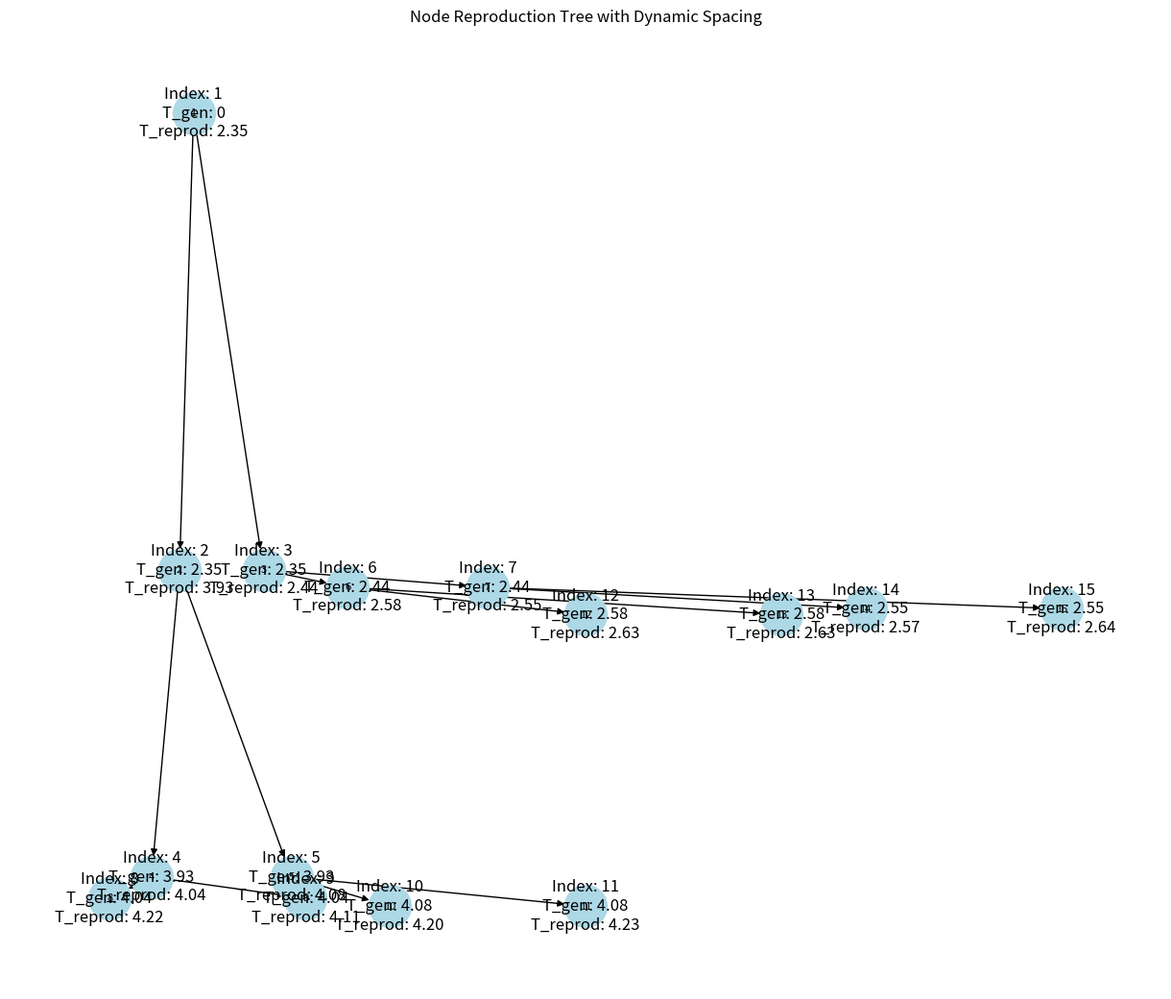

The matplotlib source for this figure:
import random
import matplotlib.pyplot as plt
import networkx as nx

class Node():
    def __init__(self, curr_time, index, depth=0):
        self.index = index  # Set the index directly
        self.left = None
        self.right = None
        self.depth = depth  # Track depth in the tree (generation level)
        self.time_to_reproduce = self.exponential(index)
        self.reproduction_time = round(curr_time + self.time_to_reproduce, 2)  # Final time of reproduction
        self.start = curr_time

    def __repr__(self):
        return (f"(Index: {self.index}, Time generated: {self.start}, Time to reproduce: {self.time_to_reproduce}, Left child: {self.left}, Right child: {self.right})")

    def reproduce(self, current_index):
        # Pass the current index for left and right child
        self.left = Node(self.reproduction_time, current_index, self.depth + 1)  # Increment depth for child nodes
        self.right = Node(self.reproduction_time, current_index + 1, self.depth + 1)  # Update index for right child
        return self.left, self.right

    @staticmethod
    def exponential(val):
        return random.expovariate(val)

def draw_graph(G, pos, labels):
    """Draw the directed graph with given positions and labels."""
    plt.figure(figsize=(12, 10))  # Increase figure size to accommodate more nodes
    nx.draw(G, pos, with_labels=True, node_size=1000, node_color='lightblue', font_size=8, font_color='black')
    nx.draw_networkx_labels(G, pos, labels=labels)

    plt.title("Node Reproduction Tree with Dynamic Spacing")
    plt.show()

def assign_positions(node, pos, level_width, x=0, level=0):
    """Recursively assign positions to each node based on time and hierarchy, with depth-based horizontal spacing."""
    if level not in level_width:
        level_width[level] = 0

    # Increase horizontal spacing as we go deeper into the tree
    current_spacing = 1.0 * (level + 1)  # Increase horizontal spacing with depth

    # Horizontal position based on the number of nodes at the current level
    pos[node.index] = (x + level_width[level] * current_spacing, -node.start * 10)

    # Increment the count for this level (spread nodes horizontally)
    level_width[level] += 1

    # Recursive calls to position the children with more space between siblings
    if node.left:
        assign_positions(node.left, pos, level_width, x - current_spacing / 2, level + 1)  # Left child closer to the parent
    if node.right:
        assign_positions(node.right, pos, level_width, x + current_spacing / 2, level + 1)  # Right child closer to the parent

def main(n):
    nodes = []  # queue
    longest_times = []  # Store longest reproduction times for each node
    head = Node(0, 1)  # Create the root node with index 1
    nodes.append(head)
    longest_times.append(head.reproduction_time)  # Store the longest time for the root node
    i = 0
    current_index = 2  # Start indexing child nodes from 2

    while len(nodes) < n:
        current_node = nodes[i]
        left_child, right_child = current_node.reproduce(current_index)
        nodes.append(left_child)
        nodes.append(right_child)

        # Append the longest reproduction times for each node created
        longest_times.append(max(current_node.reproduction_time, left_child.reproduction_time, right_child.reproduction_time))

        # Increment the current index for the next child nodes
        current_index += 2  # Increment by 2 as we create two children

        i += 1

    # Create a directed graph
    G = nx.DiGraph()

    # Add nodes and edges to the graph, with each node's depth and reproduction time
    for node in nodes:
        G.add_node(node.index, reproduction_time=node.reproduction_time, start=node.start)
        if node.left:
            G.add_edge(node.index, node.left.index)  # left child
        if node.right:
            G.add_edge(node.index, node.right.index)  # right child

    # Create a layout with dynamic horizontal spacing
    pos = {}
    level_width = {}

    # Assign positions to nodes
    assign_positions(head, pos, level_width)

    # Labels for the nodes
    labels = {n: f"Index: {n}\nT_gen: {G.nodes[n]['start']}\nT_reprod: {G.nodes[n]['reproduction_time']:.2f}" for n in G.nodes()}

    return G, pos, labels, longest_times  # Return the graph, positions, labels, and longest times

def plot_graph(n):
    G, pos, labels, longest_times = main(n)  # Call main to get the graph details
    draw_graph(G, pos, labels)  # Call the drawing function with returned values

if __name__ == "__main__":
    n = 15  # Number of nodes to create
    plot_graph(n)  # Call the new function to plot the graph
